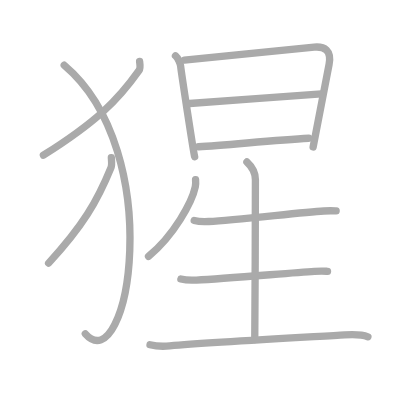
t = 0.00 s
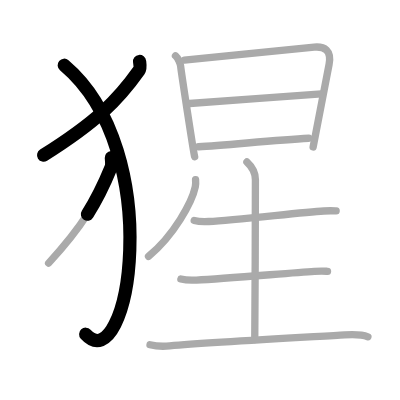
t = 2.50 s
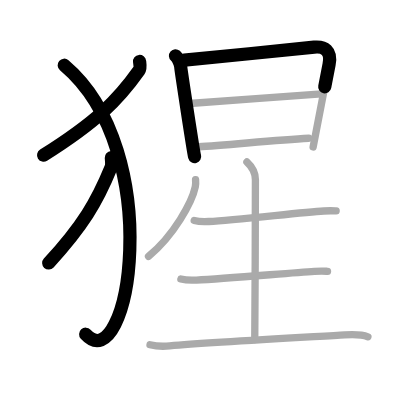
t = 4.75 s
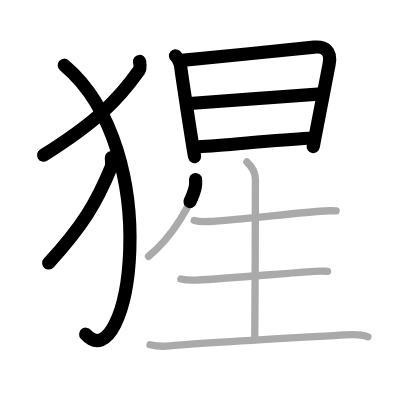
t = 7.25 s
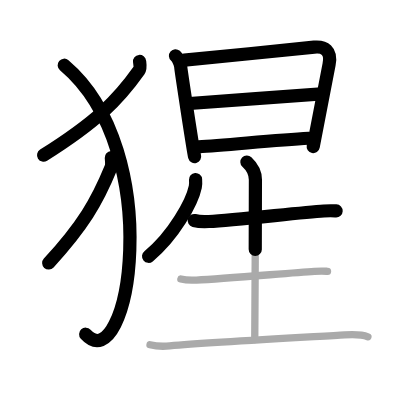
t = 9.50 s
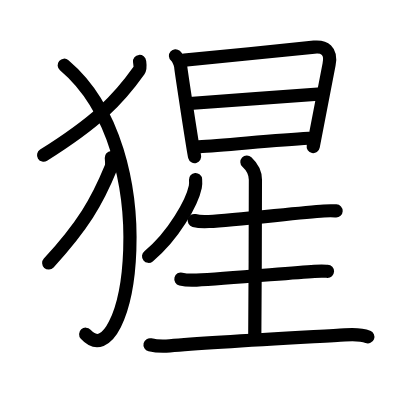
t = 12.00 s

The animated SVG that drew these frames (rendered in a browser with its animation timeline set to each time). Animation: 12 SMIL elements (animate=12); one cycle of 12.00 s.

<?xml version="1.0" standalone="no"?>
<!DOCTYPE svg PUBLIC "-//W3C//DTD SVG 1.1//EN"   "http://www.w3.org/Graphics/SVG/1.1/DTD/svg11.dtd">
<svg width="400px" height="400px"  version="1.1" xmlns="http://www.w3.org/2000/svg">
  <defs>
    <marker id="Triangle" viewBox="0 0 10 10" refX="0" refY="5" markerUnits="strokeWidth" markerWidth="3" style="stroke-opacity:0%;fill:#aaaaaa;" markerHeight="2" orient="auto">
      <path d="M 0 0 L 10 5 L 0 10 z" />
    </marker>
    
    <marker id="Arrow" viewBox="0 0 10 10" refX="5" refY="5" markerUnits="strokeWidth" markerWidth="1.8" style="stroke-opacity:0%;fill:#770000;" markerHeight="2" orient="auto">
      <path d="M 0 4 L 6 4 L 4 1 L 10 5 L 4 9 L 6 6 L 0 6 z" />
        <circle cx="5" cy="5" r="5" />
      </marker>
    
    <marker id="TriangleRed" viewBox="0 0 10 10" refX="0" refY="5" markerUnits="strokeWidth" markerWidth="3" style="stroke-opacity:0%;fill:#CC0000;" markerHeight="2" orient="auto">
      <path d="M 0 0 L 10 5 L 0 10 z" />
    </marker>
    
    <marker id="ArrowRed" viewBox="0 0 10 10" refX="5" refY="5" markerUnits="strokeWidth" markerWidth="1.8" style="stroke-opacity:0%;fill:#CC0000;" markerHeight="2" orient="auto">
      <path d="M 0 4 L 6 4 L 4 1 L 10 5 L 4 9 L 6 6 L 0 6 z" />
        <circle cx="5" cy="5" r="5" />
      </marker>
    
  </defs>
  
  <path style="fill:#ffffff; fill-opacity:100%; fill-rule:evenodd; stroke-width:0;" d="M 0 0 L 400px 0 L 400px 400px L 0 400px L 0 0" />

  <g transform="scale(3.6697247706422 3.6697247706422)">
<path style="fill:none; fill-opacity:0%; fill-rule:evenodd; stroke:#aaaaaa; stroke-opacity:100%; stroke-width: 1.5pt; stroke-linejoin:round; stroke-linecap:round;" d="M38.04 16.75c0.07 0.6 0.32 1.77-0.14 2.42c-5.86 8.29-11.82 14.16-26.07 23.13"></path>
<path style="fill:none; fill-opacity:0%; fill-rule:evenodd; stroke:#aaaaaa; stroke-opacity:100%; stroke-width: 1.5pt; stroke-linejoin:round; stroke-linecap:round;" d="M17.5 17.77c28.25 23.89 17.46 86.45 5.75 73.2"></path>
<path style="fill:none; fill-opacity:0%; fill-rule:evenodd; stroke:#aaaaaa; stroke-opacity:100%; stroke-width: 1.5pt; stroke-linejoin:round; stroke-linecap:round;" d="M30.34 42.94c0.04 0.68 0.21 1.99-0.09 2.72c-3.82 9.34-7.71 15.94-17 26.04"></path>
<path style="fill:none; fill-opacity:0%; fill-rule:evenodd; stroke:#aaaaaa; stroke-opacity:100%; stroke-width: 1.5pt; stroke-linejoin:round; stroke-linecap:round;" d="M47.82 15.21c0.69 0.6 1.36 2.09 1.42 2.94c0.05 0.85 3.53 23.7 3.8 24.54"></path>
<path style="fill:none; fill-opacity:0%; fill-rule:evenodd; stroke:#aaaaaa; stroke-opacity:100%; stroke-width: 1.5pt; stroke-linejoin:round; stroke-linecap:round;" d="M50.22 16.39c3.67-0.31 32.05-3.23 35.39-3.54c2.79-0.26 4.81 0.89 4.06 4.74c-1.38 6.99-2.74 14.46-4.34 22.45"></path>
<path style="fill:none; fill-opacity:0%; fill-rule:evenodd; stroke:#aaaaaa; stroke-opacity:100%; stroke-width: 1.5pt; stroke-linejoin:round; stroke-linecap:round;" d="M51.64 28.21c4.98-0.27 30.33-2.33 35.95-2.64"></path>
<path style="fill:none; fill-opacity:0%; fill-rule:evenodd; stroke:#aaaaaa; stroke-opacity:100%; stroke-width: 1.5pt; stroke-linejoin:round; stroke-linecap:round;" d="M54.12 40c7.36-0.4 20.49-1.8 30.01-2.32"></path>
<path style="fill:none; fill-opacity:0%; fill-rule:evenodd; stroke:#aaaaaa; stroke-opacity:100%; stroke-width: 1.5pt; stroke-linejoin:round; stroke-linecap:round;" d="M53.29 48.93c0.04 0.49 0.08 1.27-0.07 1.98c-0.87 4.17-5.89 13.33-12.75 18.94"></path>
<path style="fill:none; fill-opacity:0%; fill-rule:evenodd; stroke:#aaaaaa; stroke-opacity:100%; stroke-width: 1.5pt; stroke-linejoin:round; stroke-linecap:round;" d="M52.92 60.09c1.04 0.27 2.94 0.33 3.99 0.27c7.5-0.39 24.86-2.46 31.33-2.87c1.72-0.11 2.44-0.06 3.36-0.02"></path>
<path style="fill:none; fill-opacity:0%; fill-rule:evenodd; stroke:#aaaaaa; stroke-opacity:100%; stroke-width: 1.5pt; stroke-linejoin:round; stroke-linecap:round;" d="M67.28 44.14c0.55 0.51 2.32 2.36 2.32 4.83c0 1.02-0.07 37.19-0.18 43.55"></path>
<path style="fill:none; fill-opacity:0%; fill-rule:evenodd; stroke:#aaaaaa; stroke-opacity:100%; stroke-width: 1.5pt; stroke-linejoin:round; stroke-linecap:round;" d="M49.29 76.04c1.11 0.28 3.14 0.34 4.25 0.28c7.99-0.4 25.24-1.93 32.13-2.37c1.84-0.11 2.6-0.06 3.58-0.02"></path>
<path style="fill:none; fill-opacity:0%; fill-rule:evenodd; stroke:#aaaaaa; stroke-opacity:100%; stroke-width: 1.5pt; stroke-linejoin:round; stroke-linecap:round;" d="M40.88 93.95c1.27 0.31 4.09 0.42 5.36 0.31c11.26-1.01 39.81-2.51 47.69-2.99c2.1-0.13 4.38-0.25 6.32 0.51"></path>

<path style="fill:none; fill-opacity:0%; fill-rule:evenodd; stroke:#000000; stroke-opacity:100%; stroke-width: 2.7pt; stroke-linejoin:round; stroke-linecap:round;" d="M38.04 16.75c0.07 0.6 0.32 1.77-0.14 2.42c-5.86 8.29-11.82 14.16-26.07 23.13" pathLength="100" stroke-dashoffset="100" stroke-dasharray="100 105"><animate id="dashAnim1" attributeName="stroke-dashoffset" from="100" to="0" dur="1s" calcMode="linear" fill="freeze"/></path>
<path style="fill:none; fill-opacity:0%; fill-rule:evenodd; stroke:#000000; stroke-opacity:100%; stroke-width: 2.7pt; stroke-linejoin:round; stroke-linecap:round;" d="M17.5 17.77c28.25 23.89 17.46 86.45 5.75 73.2" pathLength="100" stroke-dashoffset="100" stroke-dasharray="100 105"><animate id="dashAnim2" attributeName="stroke-dashoffset" from="100" to="0" dur="1s" calcMode="linear" begin="dashAnim1.end" fill="freeze"/></path>
<path style="fill:none; fill-opacity:0%; fill-rule:evenodd; stroke:#000000; stroke-opacity:100%; stroke-width: 2.7pt; stroke-linejoin:round; stroke-linecap:round;" d="M30.34 42.94c0.04 0.68 0.21 1.99-0.09 2.72c-3.82 9.34-7.71 15.94-17 26.04" pathLength="100" stroke-dashoffset="100" stroke-dasharray="100 105"><animate id="dashAnim3" attributeName="stroke-dashoffset" from="100" to="0" dur="1s" calcMode="linear" begin="dashAnim2.end" fill="freeze"/></path>
<path style="fill:none; fill-opacity:0%; fill-rule:evenodd; stroke:#000000; stroke-opacity:100%; stroke-width: 2.7pt; stroke-linejoin:round; stroke-linecap:round;" d="M47.82 15.21c0.69 0.6 1.36 2.09 1.42 2.94c0.05 0.85 3.53 23.7 3.8 24.54" pathLength="100" stroke-dashoffset="100" stroke-dasharray="100 105"><animate id="dashAnim4" attributeName="stroke-dashoffset" from="100" to="0" dur="1s" calcMode="linear" begin="dashAnim3.end" fill="freeze"/></path>
<path style="fill:none; fill-opacity:0%; fill-rule:evenodd; stroke:#000000; stroke-opacity:100%; stroke-width: 2.7pt; stroke-linejoin:round; stroke-linecap:round;" d="M50.22 16.39c3.67-0.31 32.05-3.23 35.39-3.54c2.79-0.26 4.81 0.89 4.06 4.74c-1.38 6.99-2.74 14.46-4.34 22.45" pathLength="100" stroke-dashoffset="100" stroke-dasharray="100 105"><animate id="dashAnim5" attributeName="stroke-dashoffset" from="100" to="0" dur="1s" calcMode="linear" begin="dashAnim4.end" fill="freeze"/></path>
<path style="fill:none; fill-opacity:0%; fill-rule:evenodd; stroke:#000000; stroke-opacity:100%; stroke-width: 2.7pt; stroke-linejoin:round; stroke-linecap:round;" d="M51.64 28.21c4.98-0.27 30.33-2.33 35.95-2.64" pathLength="100" stroke-dashoffset="100" stroke-dasharray="100 105"><animate id="dashAnim6" attributeName="stroke-dashoffset" from="100" to="0" dur="1s" calcMode="linear" begin="dashAnim5.end" fill="freeze"/></path>
<path style="fill:none; fill-opacity:0%; fill-rule:evenodd; stroke:#000000; stroke-opacity:100%; stroke-width: 2.7pt; stroke-linejoin:round; stroke-linecap:round;" d="M54.12 40c7.36-0.4 20.49-1.8 30.01-2.32" pathLength="100" stroke-dashoffset="100" stroke-dasharray="100 105"><animate id="dashAnim7" attributeName="stroke-dashoffset" from="100" to="0" dur="1s" calcMode="linear" begin="dashAnim6.end" fill="freeze"/></path>
<path style="fill:none; fill-opacity:0%; fill-rule:evenodd; stroke:#000000; stroke-opacity:100%; stroke-width: 2.7pt; stroke-linejoin:round; stroke-linecap:round;" d="M53.29 48.93c0.04 0.49 0.08 1.27-0.07 1.98c-0.87 4.17-5.89 13.33-12.75 18.94" pathLength="100" stroke-dashoffset="100" stroke-dasharray="100 105"><animate id="dashAnim8" attributeName="stroke-dashoffset" from="100" to="0" dur="1s" calcMode="linear" begin="dashAnim7.end" fill="freeze"/></path>
<path style="fill:none; fill-opacity:0%; fill-rule:evenodd; stroke:#000000; stroke-opacity:100%; stroke-width: 2.7pt; stroke-linejoin:round; stroke-linecap:round;" d="M52.92 60.09c1.04 0.27 2.94 0.33 3.99 0.27c7.5-0.39 24.86-2.46 31.33-2.87c1.72-0.11 2.44-0.06 3.36-0.02" pathLength="100" stroke-dashoffset="100" stroke-dasharray="100 105"><animate id="dashAnim9" attributeName="stroke-dashoffset" from="100" to="0" dur="1s" calcMode="linear" begin="dashAnim8.end" fill="freeze"/></path>
<path style="fill:none; fill-opacity:0%; fill-rule:evenodd; stroke:#000000; stroke-opacity:100%; stroke-width: 2.7pt; stroke-linejoin:round; stroke-linecap:round;" d="M67.28 44.14c0.55 0.51 2.32 2.36 2.32 4.83c0 1.02-0.07 37.19-0.18 43.55" pathLength="100" stroke-dashoffset="100" stroke-dasharray="100 105"><animate id="dashAnim10" attributeName="stroke-dashoffset" from="100" to="0" dur="1s" calcMode="linear" begin="dashAnim9.end" fill="freeze"/></path>
<path style="fill:none; fill-opacity:0%; fill-rule:evenodd; stroke:#000000; stroke-opacity:100%; stroke-width: 2.7pt; stroke-linejoin:round; stroke-linecap:round;" d="M49.29 76.04c1.11 0.28 3.14 0.34 4.25 0.28c7.99-0.4 25.24-1.93 32.13-2.37c1.84-0.11 2.6-0.06 3.58-0.02" pathLength="100" stroke-dashoffset="100" stroke-dasharray="100 105"><animate id="dashAnim11" attributeName="stroke-dashoffset" from="100" to="0" dur="1s" calcMode="linear" begin="dashAnim10.end" fill="freeze"/></path>
<path style="fill:none; fill-opacity:0%; fill-rule:evenodd; stroke:#000000; stroke-opacity:100%; stroke-width: 2.7pt; stroke-linejoin:round; stroke-linecap:round;" d="M40.88 93.95c1.27 0.31 4.09 0.42 5.36 0.31c11.26-1.01 39.81-2.51 47.69-2.99c2.1-0.13 4.38-0.25 6.32 0.51" pathLength="100" stroke-dashoffset="100" stroke-dasharray="100 105"><animate id="dashAnim12" attributeName="stroke-dashoffset" from="100" to="0" dur="1s" calcMode="linear" begin="dashAnim11.end" fill="freeze"/></path>

</g>

</svg>  
          
